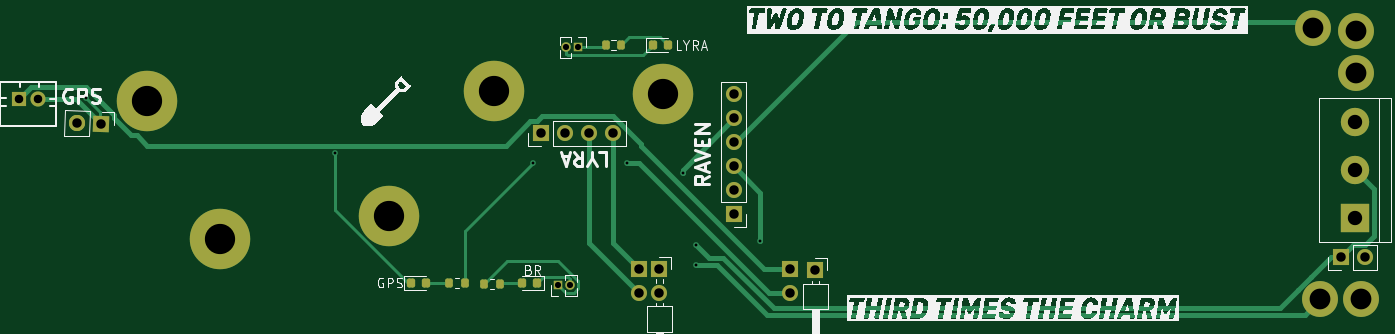
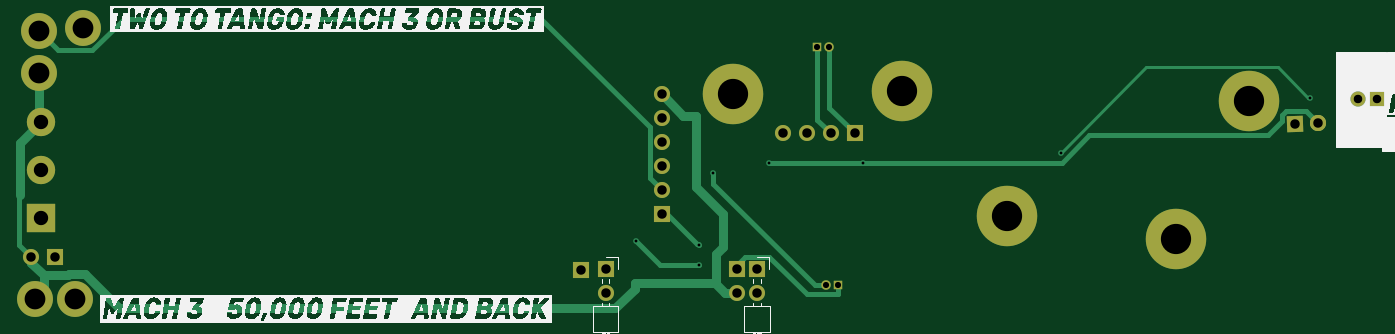
Circuit board: 8 layer files. Board 143.7 x 31.4 mm.
- bottom_copper: sled-CuBottom.gbr (8958 bytes)
- top_copper: sled-CuTop.gbr (11492 bytes)
- bottom_mask: sled-MaskBottom.gbr (2949 bytes)
- top_mask: sled-MaskTop.gbr (4285 bytes)
- drill: sled-PTH.drl (1356 bytes)
- paste: sled-PasteTop.gbr (1839 bytes)
- bottom_silk: sled-SilkBottom.gbr (88246 bytes)
- top_silk: sled-SilkTop.gbr (100472 bytes)

=== bottom_copper: sled-CuBottom.gbr (8958 bytes, source omitted) ===
=== top_copper: sled-CuTop.gbr (11492 bytes, source omitted) ===
=== bottom_mask: sled-MaskBottom.gbr ===
%TF.GenerationSoftware,KiCad,Pcbnew,8.0.0*%
%TF.CreationDate,2024-08-29T00:31:50-07:00*%
%TF.ProjectId,sled,736c6564-2e6b-4696-9361-645f70636258,rev?*%
%TF.SameCoordinates,Original*%
%TF.FileFunction,Soldermask,Bot*%
%TF.FilePolarity,Negative*%
%FSLAX46Y46*%
G04 Gerber Fmt 4.6, Leading zero omitted, Abs format (unit mm)*
G04 Created by KiCad (PCBNEW 8.0.0) date 2024-08-29 00:31:50*
%MOMM*%
%LPD*%
G01*
G04 APERTURE LIST*
G04 Aperture macros list*
%AMHorizOval*
0 Thick line with rounded ends*
0 $1 width*
0 $2 $3 position (X,Y) of the first rounded end (center of the circle)*
0 $4 $5 position (X,Y) of the second rounded end (center of the circle)*
0 Add line between two ends*
20,1,$1,$2,$3,$4,$5,0*
0 Add two circle primitives to create the rounded ends*
1,1,$1,$2,$3*
1,1,$1,$4,$5*%
%AMRotRect*
0 Rectangle, with rotation*
0 The origin of the aperture is its center*
0 $1 length*
0 $2 width*
0 $3 Rotation angle, in degrees counterclockwise*
0 Add horizontal line*
21,1,$1,$2,0,0,$3*%
G04 Aperture macros list end*
%ADD10R,3.000000X3.000000*%
%ADD11C,3.000000*%
%ADD12C,6.400000*%
%ADD13R,1.000000X1.000000*%
%ADD14O,1.000000X1.000000*%
%ADD15R,1.700000X1.700000*%
%ADD16O,1.700000X1.700000*%
%ADD17C,3.800000*%
%ADD18RotRect,1.700000X1.700000X268.000000*%
%ADD19HorizOval,1.700000X0.000000X0.000000X0.000000X0.000000X0*%
%ADD20R,1.600000X1.600000*%
%ADD21C,1.600000*%
G04 APERTURE END LIST*
D10*
%TO.C,SW5*%
X241681000Y-65532000D03*
D11*
X241681000Y-60452000D03*
X241681000Y-55372000D03*
%TD*%
D12*
%TO.C,H1*%
X168427502Y-52393444D03*
%TD*%
D13*
%TO.C,BT2*%
X159461200Y-47498000D03*
D14*
X158191200Y-47498000D03*
%TD*%
D15*
%TO.C,SW1*%
X168021000Y-70931000D03*
D16*
X168021000Y-73471000D03*
%TD*%
D13*
%TO.C,BT1*%
X157327600Y-72644000D03*
D14*
X158597600Y-72644000D03*
%TD*%
D12*
%TO.C,H5*%
X121500000Y-67750000D03*
%TD*%
D17*
%TO.C,H6*%
X237236000Y-45466000D03*
%TD*%
%TO.C,H8*%
X237998000Y-74168000D03*
%TD*%
D15*
%TO.C,BR1*%
X175920400Y-65176400D03*
D16*
X175920400Y-62636400D03*
X175920400Y-60096400D03*
X175920400Y-57556400D03*
X175920400Y-55016400D03*
X175920400Y-52476400D03*
%TD*%
D15*
%TO.C,J2*%
X240152000Y-69723000D03*
D16*
X242692000Y-69723000D03*
%TD*%
D15*
%TO.C,LYRA1*%
X155508800Y-56581200D03*
D16*
X158048800Y-56581200D03*
X160588800Y-56581200D03*
X163128800Y-56581200D03*
%TD*%
D17*
%TO.C,H9*%
X242316000Y-74168000D03*
%TD*%
%TO.C,H11*%
X241808000Y-50165000D03*
%TD*%
D12*
%TO.C,H3*%
X113780646Y-53142541D03*
%TD*%
D15*
%TO.C,SW4*%
X184531000Y-71063000D03*
%TD*%
D12*
%TO.C,H4*%
X139416333Y-65335328D03*
%TD*%
D17*
%TO.C,H10*%
X241808000Y-45796200D03*
%TD*%
D12*
%TO.C,H2*%
X150532490Y-52126007D03*
%TD*%
D18*
%TO.C,GPS1*%
X108971000Y-55626000D03*
D19*
X106432547Y-55537355D03*
%TD*%
D15*
%TO.C,SW3*%
X181864000Y-70931000D03*
D16*
X181864000Y-73471000D03*
%TD*%
D20*
%TO.C,BT3*%
X100235000Y-52959000D03*
D21*
X102235000Y-52959000D03*
%TD*%
D15*
%TO.C,SW2*%
X165862000Y-70931000D03*
D16*
X165862000Y-73471000D03*
%TD*%
M02*

=== top_mask: sled-MaskTop.gbr (4285 bytes, source withheld) ===
=== drill: sled-PTH.drl ===
M48
; DRILL file {KiCad 8.0.0} date 2024-08-29T00:31:50-0700
; FORMAT={-:-/ absolute / inch / decimal}
; #@! TF.CreationDate,2024-08-29T00:31:50-07:00
; #@! TF.GenerationSoftware,Kicad,Pcbnew,8.0.0
; #@! TF.FileFunction,Plated,1,2,PTH
FMAT,2
INCH
; #@! TA.AperFunction,Plated,PTH,ViaDrill
T1C0.0118
; #@! TA.AperFunction,Plated,PTH,ComponentDrill
T2C0.0256
; #@! TA.AperFunction,Plated,PTH,ComponentDrill
T3C0.0354
; #@! TA.AperFunction,Plated,PTH,ComponentDrill
T4C0.0394
; #@! TA.AperFunction,Plated,PTH,ComponentDrill
T5C0.0598
; #@! TA.AperFunction,Plated,PTH,ComponentDrill
T6C0.0866
; #@! TA.AperFunction,Plated,PTH,ComponentDrill
T7C0.1260
%
G90
G05
T1
X4.225Y-2.08
X5.265Y-2.31
X6.09Y-2.35
X6.48Y-2.35
X6.712Y-2.392
X6.77Y-2.695
X6.77Y-2.775
X7.035Y-2.675
T2
X6.194Y-2.86
X6.228Y-1.87
X6.244Y-2.86
X6.278Y-1.87
T3
X3.9463Y-2.085
X4.025Y-2.085
T4
X4.1903Y-2.1865
X4.2902Y-2.19
X6.1224Y-2.2276
X6.2224Y-2.2276
X6.3224Y-2.2276
X6.4224Y-2.2276
X6.53Y-2.7926
X6.53Y-2.8926
X6.615Y-2.7926
X6.615Y-2.8926
X6.926Y-2.066
X6.926Y-2.166
X6.926Y-2.266
X6.926Y-2.366
X6.926Y-2.466
X6.926Y-2.566
X7.16Y-2.7926
X7.16Y-2.8926
X7.265Y-2.7978
X9.4548Y-2.745
X9.5548Y-2.745
T5
X9.515Y-2.18
X9.515Y-2.38
X9.515Y-2.58
T6
X9.34Y-1.79
X9.37Y-2.92
X9.52Y-1.803
X9.52Y-1.975
X9.54Y-2.92
T7
X4.4796Y-2.0922
X4.7835Y-2.6673
X5.4888Y-2.5723
X5.9265Y-2.0522
X6.631Y-2.0627
M30

=== paste: sled-PasteTop.gbr (1839 bytes, source withheld) ===
=== bottom_silk: sled-SilkBottom.gbr (88246 bytes, source omitted) ===
=== top_silk: sled-SilkTop.gbr (100472 bytes, source omitted) ===
